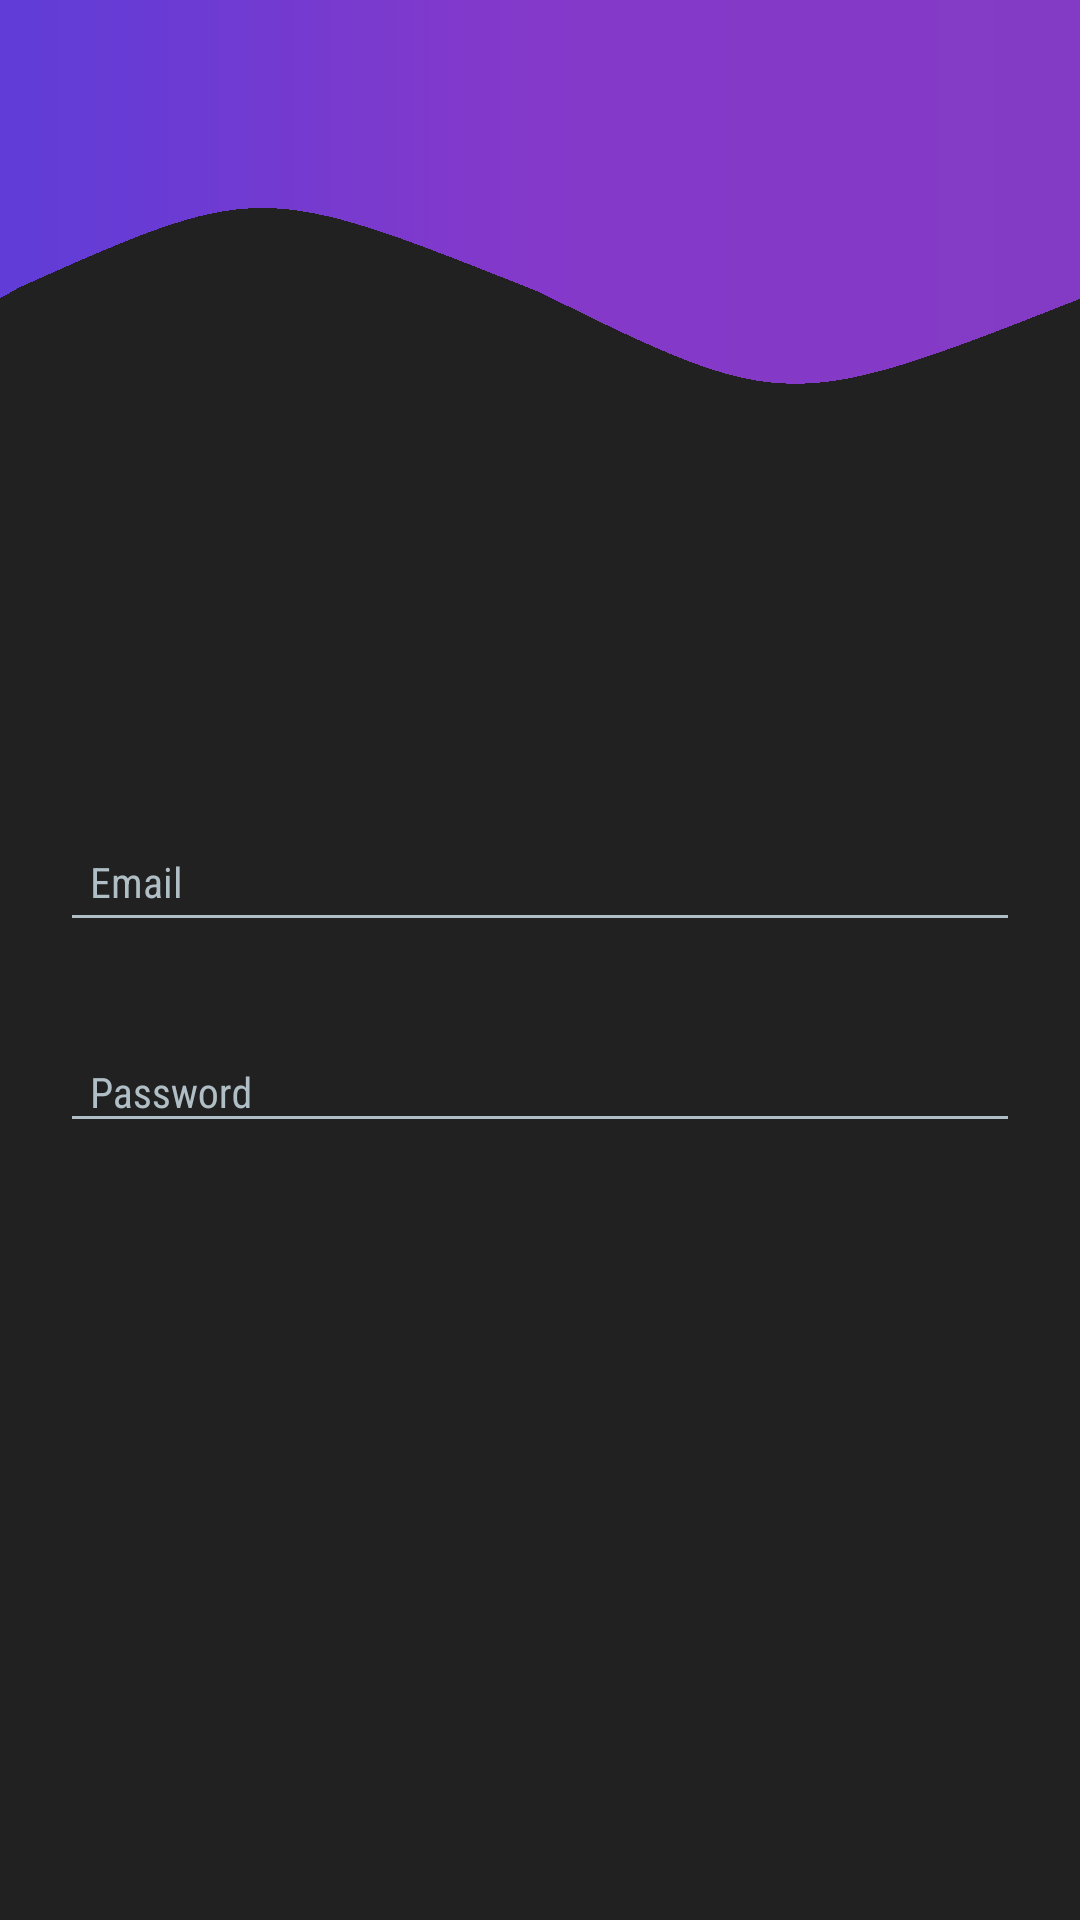

Layout XML and referenced resources for this Android screen:
<!-- AndroidManifest.xml: application theme AppTheme -->
<!-- res/layout/activity_signup.xml -->
<?xml version="1.0" encoding="utf-8"?>
<android.support.constraint.ConstraintLayout xmlns:android="http://schemas.android.com/apk/res/android"
    xmlns:app="http://schemas.android.com/apk/res-auto"
    xmlns:tools="http://schemas.android.com/tools"
    android:layout_width="match_parent"
    android:layout_height="match_parent"
    tools:context=".SignupActivity"
    android:background="@drawable/back">
    <ImageView
        android:id="@+id/imageView"
        android:layout_width="150dp"
        android:layout_height="150dp"
        android:layout_marginTop="64dp"
        android:layout_marginBottom="8dp"
        app:layout_constraintBottom_toTopOf="@+id/linearLayout2"
        app:layout_constraintEnd_toEndOf="parent"
        app:layout_constraintHorizontal_bias="0.498"
        app:layout_constraintStart_toStartOf="parent"
        app:layout_constraintTop_toTopOf="parent"
        app:layout_constraintVertical_bias="0.272"
        app:srcCompat="@drawable/icontext" />

    <LinearLayout
        android:layout_width="0dp"
        android:layout_height="0dp"
        android:layout_marginBottom="236dp"
        android:orientation="vertical"
        app:layout_constraintBottom_toBottomOf="parent"
        app:layout_constraintEnd_toEndOf="parent"
        app:layout_constraintStart_toStartOf="parent"
        app:layout_constraintTop_toTopOf="parent">

        <android.support.design.widget.TextInputLayout
            android:id="@+id/textInputLayout"
            android:layout_width="match_parent"
            android:layout_height="wrap_content"
            android:layout_marginTop="264dp"
            app:layout_constraintEnd_toEndOf="parent"
            app:layout_constraintHorizontal_bias="0.0"
            app:layout_constraintStart_toStartOf="parent"
            app:layout_constraintTop_toTopOf="parent"
            android:theme="@style/EditTextHint">

            <android.support.design.widget.TextInputEditText

                android:id="@+id/editTextEmail"
                android:layout_width="match_parent"
                android:layout_height="wrap_content"
                android:layout_marginStart="20dp"
                android:layout_marginTop="15dp"
                android:layout_marginEnd="20dp"
                android:layout_marginBottom="15dp"
                android:backgroundTint="#B0BEC5"

                android:fontFamily="sans-serif-condensed"
                android:hint="Email"
                android:inputType="textEmailAddress"

                android:padding="10dp"
                android:textColor="#FFF"
                android:textColorHint="#B0BEC5"/>
        </android.support.design.widget.TextInputLayout>

        <android.support.design.widget.TextInputLayout
            android:theme="@style/EditTextHint"
            android:id="@+id/textInputLayout2"
            android:layout_width="match_parent"
            android:layout_height="wrap_content"
            android:layout_marginTop="8dp"
            android:layout_marginBottom="8dp"

            app:layout_constraintBottom_toTopOf="@+id/next"
            app:layout_constraintEnd_toEndOf="parent"
            app:layout_constraintHorizontal_bias="0.0"
            app:layout_constraintStart_toStartOf="parent"
            app:layout_constraintTop_toBottomOf="@+id/textInputLayout"
            app:layout_constraintVertical_bias="0.044">

            <android.support.design.widget.TextInputEditText

                android:id="@+id/password"
                android:layout_width="match_parent"
                android:layout_height="wrap_content"
                android:layout_marginStart="20dp"
                android:layout_marginTop="15dp"
                android:layout_marginEnd="20dp"
                android:layout_marginBottom="15dp"
                android:backgroundTint="#B0BEC5"

                android:fontFamily="sans-serif-condensed"
                android:hint="Password"
                android:inputType="textPassword"
                android:padding="10dp"
                android:textColor="#FFF"
                android:textColorHint="#B0BEC5"
                />
        </android.support.design.widget.TextInputLayout>

        <Button
            android:id="@+id/next"
            android:layout_width="wrap_content"
            android:layout_height="wrap_content"
            android:layout_marginBottom="20dp"

            android:text="Next"
            android:textColor="#fff"
            android:background="@drawable/btn_back"
            app:layout_constraintBottom_toBottomOf="parent"
            app:layout_constraintEnd_toEndOf="parent"
            app:layout_constraintStart_toStartOf="parent"
            app:layout_constraintTop_toBottomOf="@+id/textInputLayout2"
            android:layout_gravity="center"/>


    </LinearLayout>
</android.support.constraint.ConstraintLayout>
<!-- resources referenced by this layout -->
<resources>
  <!-- drawable back: png bitmap (drawable-v24, 28334 bytes) -->
  <!-- drawable btn_back (drawable) -->
  <?xml version="1.0" encoding="utf-8"?>
  <ripple
      xmlns:android="http://schemas.android.com/apk/res/android"
      android:color="#212121">
      <item>
          <shape android:shape="rectangle">
              <gradient
                  android:startColor="#833bc5"
                  android:centerColor="#8439ca"
                  android:endColor="#613cd7"
                  android:angle="0"/>
              <corners android:radius="10dp"/>
  
          </shape>
      </item>
  </ripple>
  <style name="EditTextHint" parent="TextAppearance.AppCompat">
          <item name="android:colorAccent">@color/colorAccent</item>
          <item name="android:textColorHint">#B0BEC5</item>
          <item name="android:textColorHighlight">@color/colorAccent</item>
          <item name="android:textColorLink">#B0BEC5</item>
  
      </style>
  <style name="AppTheme" parent="Theme.AppCompat.Light.NoActionBar">
          
          <item name="colorPrimary">@color/colorPrimary</item>
          <item name="colorPrimaryDark">@color/colorPrimaryDark</item>
          <item name="colorAccent">@color/colorAccent</item>
      </style>
  <color name="colorAccent">#833bc5</color>
  <color name="colorPrimary">#7B1FA2</color>
  <color name="colorPrimaryDark">#6A1B9A</color>
</resources>
